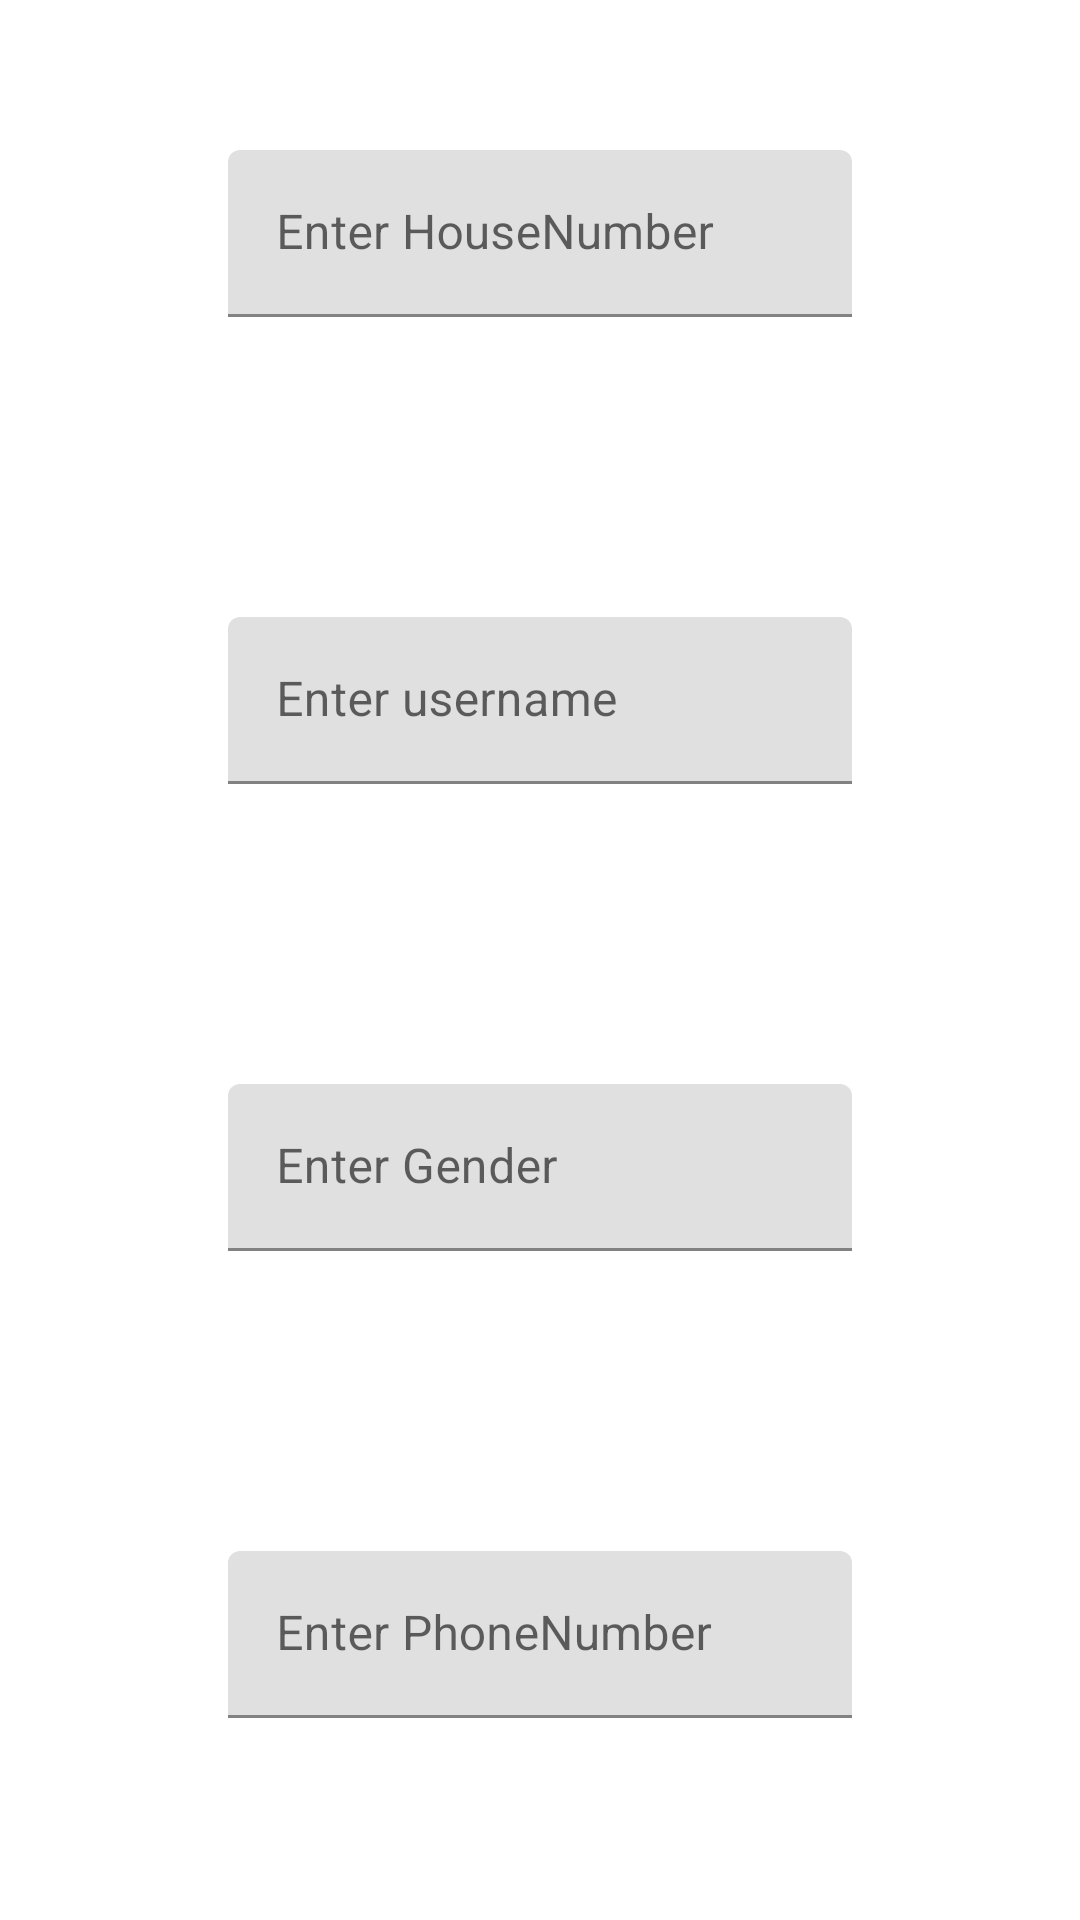

Produce the Android XML layout that renders to this screen, including the resource entries it uses.
<!-- AndroidManifest.xml: application theme Theme.CleanHouse -->
<!-- res/layout/update_dialogue.xml -->
<?xml version="1.0" encoding="utf-8"?>
<LinearLayout
    xmlns:android="http://schemas.android.com/apk/res/android"
    android:layout_width="match_parent"
   android:orientation="vertical"
    android:layout_height="match_parent">


    <ScrollView
        android:id="@+id/scrollView1"
        android:layout_width="match_parent"
        android:layout_height="match_parent"
        android:padding="0dp"
        android:scrollbars="none">
<LinearLayout
    android:layout_width="match_parent"
    android:layout_height="match_parent"
    android:orientation="vertical">


    <com.google.android.material.textfield.TextInputLayout
        android:layout_width="match_parent"
        android:layout_height="wrap_content"
        android:id="@+id/layoutupdate1"
        android:layout_marginStart="26dp"
        android:layout_marginEnd="26dp"
        android:layout_gravity="center_horizontal"
        android:padding="50dp"
        android:gravity="center">

        <com.google.android.material.textfield.TextInputEditText
            android:id="@+id/updateId"
            android:layout_width="match_parent"
            android:layout_height="wrap_content"
            android:hint="Enter HouseNumber" />

    </com.google.android.material.textfield.TextInputLayout>




    <com.google.android.material.textfield.TextInputLayout
        android:layout_width="match_parent"
        android:layout_height="wrap_content"
        android:id="@+id/layoutupdate2"
        android:layout_marginStart="26dp"
        android:layout_marginEnd="26dp"
        android:layout_gravity="center_horizontal"
        android:padding="50dp"
        android:gravity="center">

        <com.google.android.material.textfield.TextInputEditText
            android:id="@+id/updateUsername"
            android:layout_width="match_parent"
            android:layout_height="wrap_content"
            android:hint="Enter username" />
    </com.google.android.material.textfield.TextInputLayout>


    <com.google.android.material.textfield.TextInputLayout
        android:layout_width="match_parent"
        android:layout_height="wrap_content"
        android:id="@+id/layoutupdate3"
        android:layout_marginStart="26dp"
        android:layout_marginEnd="26dp"
        android:layout_gravity="center_horizontal"
        android:padding="50dp"
        android:gravity="center">
        <com.google.android.material.textfield.TextInputEditText
            android:id="@+id/updateGender"
            android:layout_width="match_parent"
            android:layout_height="wrap_content"
            android:hint="Enter Gender" />


    </com.google.android.material.textfield.TextInputLayout>

    <com.google.android.material.textfield.TextInputLayout
        android:layout_width="match_parent"
        android:layout_height="wrap_content"
        android:id="@+id/layoutupdate4"
        android:layout_marginStart="26dp"
        android:layout_marginEnd="26dp"
        android:layout_gravity="center_horizontal"
        android:padding="50dp"
        android:gravity="center">
        <com.google.android.material.textfield.TextInputEditText
            android:id="@+id/updatePhoneNumber"
            android:layout_width="match_parent"
            android:layout_height="wrap_content"
            android:hint="Enter PhoneNumber" />


    </com.google.android.material.textfield.TextInputLayout>

    <com.google.android.material.textfield.TextInputLayout
        android:layout_width="match_parent"
        android:layout_height="wrap_content"
        android:id="@+id/layoutupdate5"
        android:layout_marginStart="26dp"
        android:layout_marginEnd="26dp"
        android:layout_gravity="center_horizontal"
        android:padding="50dp"
        android:gravity="center">
        <com.google.android.material.textfield.TextInputEditText
            android:id="@+id/updateUserEmail"
            android:layout_width="match_parent"
            android:layout_height="wrap_content"
            android:hint="Enter new Email" />


    </com.google.android.material.textfield.TextInputLayout>

    <com.google.android.material.textfield.TextInputLayout
        android:layout_width="match_parent"
        android:layout_height="wrap_content"
        android:id="@+id/layoutupdate6"
        android:layout_marginStart="26dp"
        android:layout_marginEnd="26dp"
        android:layout_gravity="center_horizontal"
        android:padding="50dp"
        android:gravity="center">
        <com.google.android.material.textfield.TextInputEditText
            android:id="@+id/updatePest"
            android:layout_width="match_parent"
            android:layout_height="wrap_content"
            android:hint="Enter Pest Problem" />


    </com.google.android.material.textfield.TextInputLayout>


    <com.google.android.material.textfield.TextInputLayout
        android:layout_width="match_parent"
        android:layout_height="wrap_content"
        android:id="@+id/layoutupdate7"
        android:layout_marginStart="26dp"
        android:layout_marginEnd="26dp"
        android:layout_gravity="center_horizontal"
        android:padding="50dp"
        android:gravity="center">
        <com.google.android.material.textfield.TextInputEditText
            android:id="@+id/updatedate"
            android:layout_width="match_parent"
            android:layout_height="wrap_content"
            android:hint="Enter Date " />


    </com.google.android.material.textfield.TextInputLayout>



</LinearLayout>

</ScrollView>
</LinearLayout>
<!-- resources referenced by this layout -->
<resources>
  <style name="Theme.CleanHouse" parent="Theme.MaterialComponents.DayNight.NoActionBar">
          
          <item name="colorPrimary">@color/purple_500</item>
          <item name="colorPrimaryVariant">@color/purple_700</item>
          <item name="colorOnPrimary">@color/white</item>
          
          <item name="colorSecondary">@color/teal_200</item>
          <item name="colorSecondaryVariant">@color/teal_700</item>
          <item name="colorOnSecondary">@color/black</item>
          
          <item name="android:statusBarColor" tools:targetApi="l">?attr/colorPrimaryVariant</item>
          
      </style>
  <!-- not gathered from this repository: default colours our renderer supplied (Android Studio template values) -->
  <color name="purple_500">#FF6200EE</color>
  <color name="purple_700">#FF3700B3</color>
  <color name="teal_200">#FF03DAC5</color>
  <color name="teal_700">#FF018786</color>
  <color name="black">#FF000000</color>
  <color name="white">#FFFFFFFF</color>
</resources>
